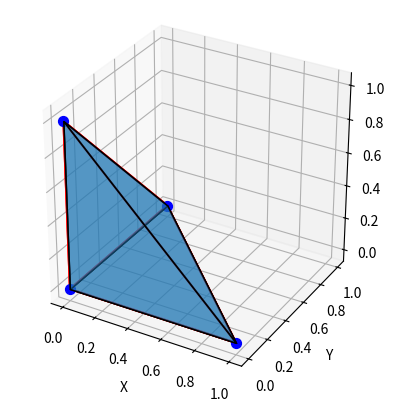

Python code for this plot:
import random
import matplotlib.pyplot as plt
from mpl_toolkits.mplot3d.art3d import Poly3DCollection

class DCEL:
    def __init__(self):
        self.vertices = []  # List of vertices
        self.edges = {}  # Hash table for edges (key: (start, end), value: Edge object)
        self.faces = []  # List of faces

    def get_or_create_vertex(self, coordinates):
        for vertex in self.vertices:
            if vertex.coordinates == coordinates:
                return vertex  # Return existing vertex
        v = Vertex(coordinates)
        self.vertices.append(v)
        return v

    def get_or_create_edge(self, v1, v2):
        key = (v1.coordinates, v2.coordinates)
        twin_key = (v2.coordinates, v1.coordinates)

        # Check if the edge already exists
        if key in self.edges:
            return self.edges[key]  # Return existing edge

        # Create new edges
        edge = Edge(v1, v2)
        twin = Edge(v2, v1)

        edge.twin = twin
        twin.twin = edge

        # Store edges in hash table
        self.edges[key] = edge
        self.edges[twin_key] = twin

        return edge

    def create_face(self, points): # assume points are in ccw order
        if len(points) < 3:
            raise ValueError("A face must have at least 3 vertices.")

        vertices = [self.get_or_create_vertex(p) for p in points]

        edges = []
        for i in range(len(vertices)):
            v1, v2 = vertices[i], vertices[(i + 1) % len(vertices)]
            edge = self.get_or_create_edge(v1, v2)
            edges.append(edge)

        # Create and assign face
        face = Face(edges[0])  
        for i in range(len(edges)):
            edges[i].face = face
            edges[i].next = edges[(i + 1) % len(edges)]
            edges[i].prev = edges[i - 1]

        self.faces.append(face)

        # Update twin edges if their face was previously None
        for edge in edges:
            if edge.twin.face is None:
                edge.twin.face = face  # Assign adjacent face     

    def create_tetrahedron(self, p1, p2, p3, p4):
        v1, v2, v3, v4 = Vertex(p1), Vertex(p2), Vertex(p3), Vertex(p4)
        self.vertices.extend([v1, v2, v3, v4])

        self.create_face([p1, p2, p3])  # Base face
        self.create_face([p1, p3, p4])  # Side face 1
        self.create_face([p1, p4, p2])  # Side face 2
        self.create_face([p2, p4, p3])  # Side face 3

        
    def plot(self):
        fig = plt.figure()
        ax = fig.add_subplot(111, projection='3d')

        ## Plot vertices
        for vertex in self.vertices:
            ax.scatter(vertex.coordinates[0], vertex.coordinates[1], vertex.coordinates[2], color='b', s=50)

        ## Plot edges
        for edge in self.edges.values():
            x_vals = [edge.start.coordinates[0], edge.end.coordinates[0]]
            y_vals = [edge.start.coordinates[1], edge.end.coordinates[1]]
            z_vals = [edge.start.coordinates[2], edge.end.coordinates[2]]
            ax.plot(x_vals, y_vals, z_vals, color='r')

        ## Plot faces
        for face in self.faces:
            verts = []
            edge = face.outer_edge
            first_edge = edge  ## find when we make a cycle, ie. the face is closed
            while True:
                verts.append(edge.start.coordinates)
                edge = edge.next
                if edge == first_edge:
                    break # cycle complete
                
            print(verts)
            ax.add_collection3d(Poly3DCollection([verts], edgecolor='k', alpha=.5)) 

        ## Set labels and aspect ratio
        ax.set_xlabel('X')
        ax.set_ylabel('Y')
        ax.set_zlabel('Z')
        ax.set_box_aspect([1, 1, 1])
        
        plt.show()
        
    def test_dcel(self):
        dcel = DCEL()

        # Define tetrahedron vertices
        p1 = (0, 0, 0)
        p2 = (1, 0, 0)
        p3 = (0, 1, 0)
        p4 = (0, 0, 1)

        # Construct the tetrahedron
        dcel.create_tetrahedron(p1, p2, p3, p4)

        # Print DCEL structure
        print("\nVertices:")
        for vertex in dcel.vertices:
            print(vertex.coordinates)

        print("\nEdges:")
        for edge in dcel.edges.values():
            print(f"Edge from {edge.start.coordinates} to {edge.end.coordinates}")

        print("\nFaces:")
        for face in self.faces:
            e = face.outer_edge
            print(f"Face with edges:")
            edge_cycle = e
            while True:
                print(f"  {edge_cycle.start.coordinates} -> {edge_cycle.end.coordinates}")
                edge_cycle = edge_cycle.next
                if edge_cycle == e:
                    break

        # Plot the DCEL
        dcel.plot()

class Edge: 
    def __init__(self, start, end, face = None, twin = None , next = None, prev = None):
        self.id = random.randint(0, 1000) # Unique identifier
        self.start = start
        self.end = end
        self.twin = None  # The opposite edge
        self.next = None  # Next edge in the face cycle
        self.prev = None  # Previous edge in the face cycle
        self.face = None  # The face that this edge belongs to
        
    def __repr__(self): ## for degbugging
        return f'Edge: ({self.start}, {self.end}) id: {self.id}'
    
    def __str__(self):
        return f'Edge: ({self.start}, {self.end})'

class Vertex:
    def __init__(self, coordinates):
        self.coordinates = coordinates
        self.edge = None
        
    def __repr__(self): ## for degbugging
        return f'Vertex: ({self.coordinates})'
    
    def __str__(self):
        return f'Vertex: ({self.coordinates})'

class Face:
    def __init__(self, edge):
        self.outer_edge = edge
        
    def __repr__(self): ## for degbugging
        return f'Face: {self.outer_edge})'
    
    def __str__(self):
        return f'Face: {self.outer_edge})'

# Run the test
dcel = DCEL()
dcel.test_dcel()